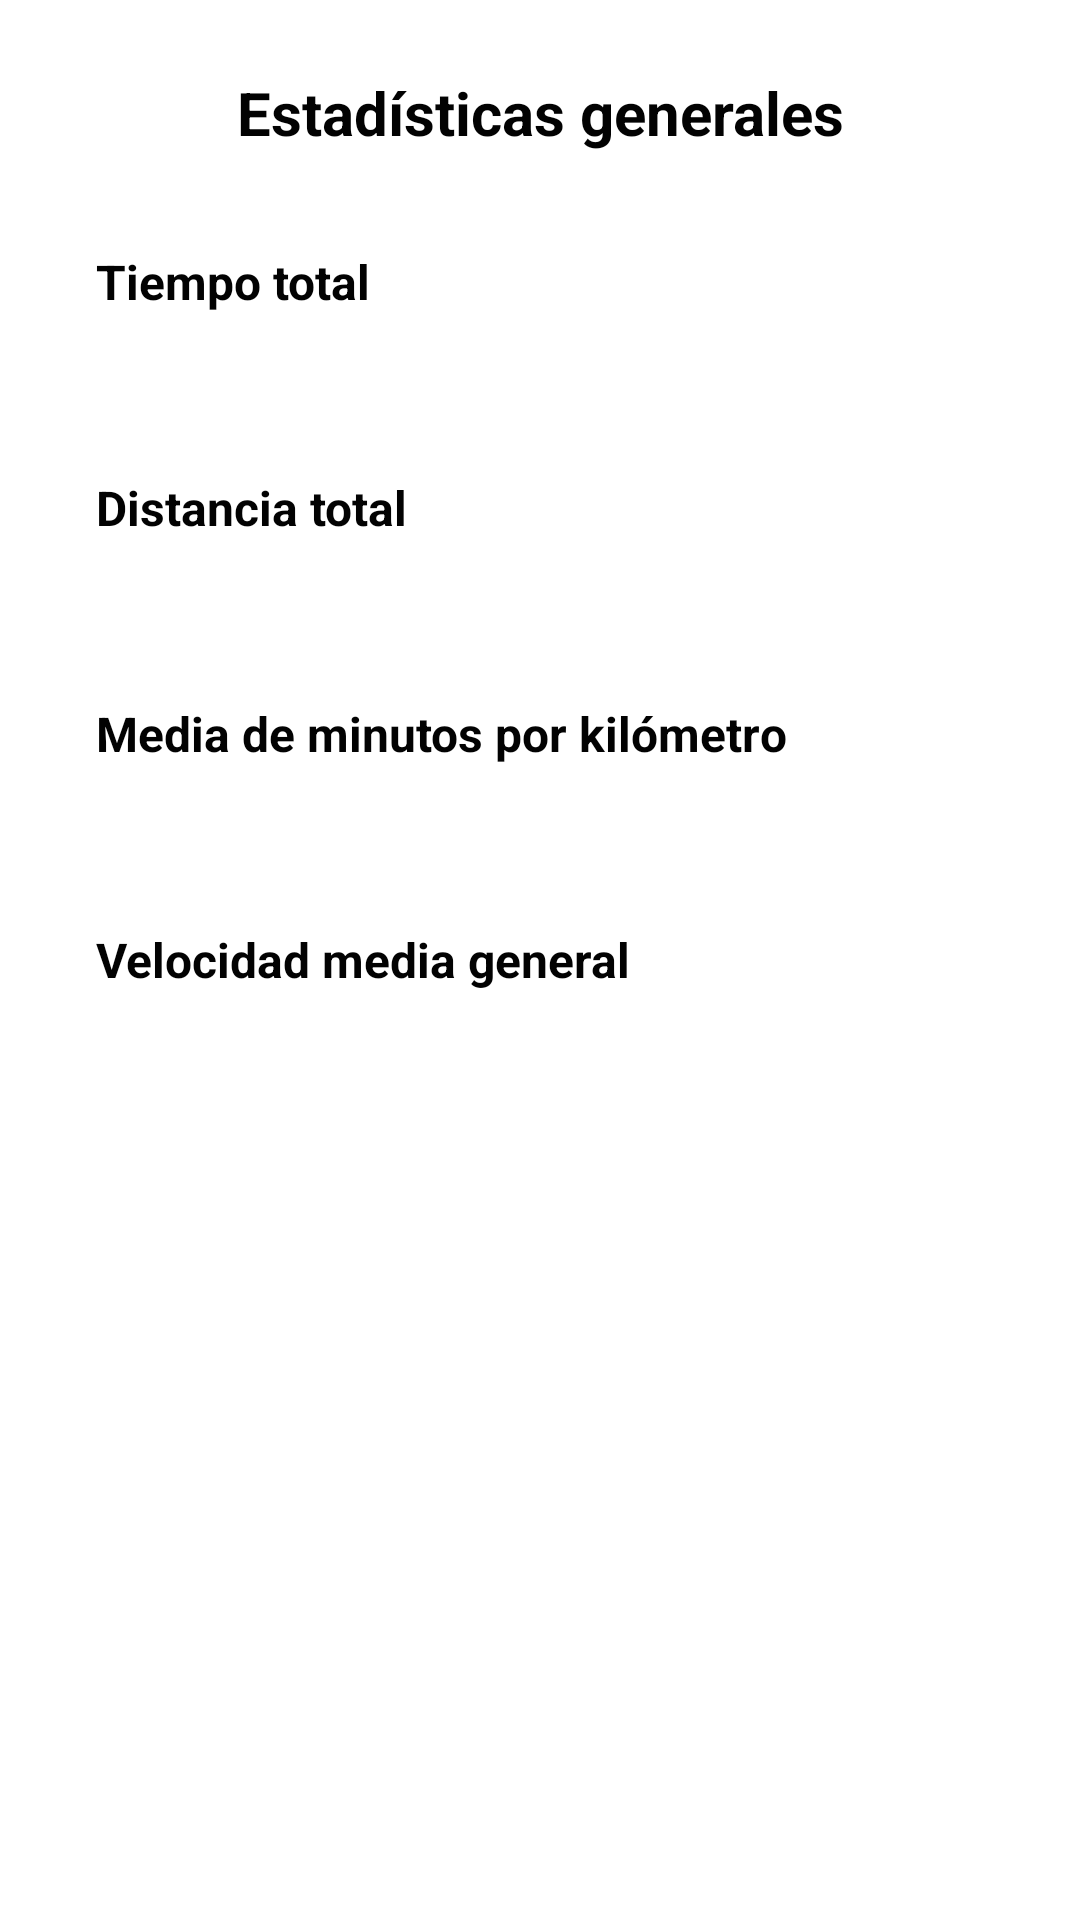

Reconstruct the res/layout file that produces this screen, plus the resources it refers to.
<!-- AndroidManifest.xml: application theme Theme.AndreaCarballidoP3PMDM -->
<!-- res/layout/estadisticas_generales.xml -->
<?xml version="1.0" encoding="utf-8"?>
<LinearLayout xmlns:android="http://schemas.android.com/apk/res/android"
    android:layout_width="match_parent"
    android:layout_height="match_parent"
    android:orientation="vertical">

    <TextView
        android:id="@+id/tv_tituloestadisticas"
        android:layout_width="match_parent"
        android:layout_height="wrap_content"
        android:layout_marginStart="32dp"
        android:layout_marginTop="24dp"
        android:layout_marginEnd="32dp"
        android:layout_marginBottom="32dp"
        android:text="@string/tituloestadisticas"
        android:fontFamily="sans-serif"
        android:textAlignment="center"
        android:textColor="#020202"
        android:textSize="20sp"
        android:textStyle="bold" />
    <TextView
        android:id="@+id/tv_Titulotiempototal"
        android:layout_width="match_parent"
        android:layout_height="wrap_content"
        android:layout_marginStart="32dp"
        android:layout_marginEnd="32dp"
        android:layout_marginBottom="8dp"
        android:text="@string/TiempoTotal"
        android:textColor="#020202"
        android:textSize="16sp"
        android:textStyle="bold" />
    <TextView
        android:id="@+id/tv_mostarTiempoTotal"
        android:layout_width="match_parent"
        android:layout_height="wrap_content"
        android:layout_marginStart="32dp"
        android:layout_marginEnd="32dp"
        android:layout_marginBottom="8dp"
        android:paddingTop="8dp"
        android:paddingBottom="8dp"
        android:fontFamily="sans-serif"
        android:textColor="#4527a0"
        android:textSize="16sp" />
    <TextView
        android:id="@+id/tv_kmNadados"
        android:layout_width="match_parent"
        android:layout_height="wrap_content"
        android:layout_marginStart="32dp"
        android:layout_marginEnd="32dp"
        android:layout_marginBottom="8dp"
        android:text="@string/kmNadados"
        android:fontFamily="sans-serif"
        android:textColor="#020202"
        android:textSize="16sp"
        android:textStyle="bold" />

    <TextView
        android:id="@+id/tv_mostrarkm"
        android:layout_width="match_parent"
        android:layout_height="wrap_content"
        android:layout_marginStart="32dp"
        android:layout_marginEnd="32dp"
        android:layout_marginBottom="8dp"
        android:paddingTop="8dp"
        android:paddingBottom="8dp"
        android:fontFamily="sans-serif"
        android:textColor="#4527a0"
        android:textSize="16sp" />

    <TextView
        android:id="@+id/tv_mediaMinKm"
        android:layout_width="match_parent"
        android:layout_height="wrap_content"
        android:layout_marginStart="32dp"
        android:layout_marginEnd="32dp"
        android:layout_marginBottom="8dp"
        android:text="@string/mediaMinKm"
        android:textColor="#020202"
        android:textSize="16sp"
        android:textStyle="bold" />

    <TextView
        android:id="@+id/tv_mostrarmediakm"
        android:layout_width="match_parent"
        android:layout_height="wrap_content"
        android:layout_marginStart="32dp"
        android:layout_marginEnd="32dp"
        android:layout_marginBottom="8dp"
        android:paddingTop="8dp"
        android:paddingBottom="8dp"
        android:fontFamily="sans-serif"
        android:textColor="#4527a0"
        android:textSize="16sp" />

    <TextView
        android:id="@+id/tv_Titulovelociadmedia"
        android:layout_width="match_parent"
        android:layout_height="wrap_content"
        android:layout_marginStart="32dp"
        android:layout_marginEnd="32dp"
        android:layout_marginBottom="8dp"
        android:text="@string/velocidadM"
        android:textColor="#020202"
        android:textSize="16sp"
        android:textStyle="bold" />
    <TextView
        android:id="@+id/mostrar_velocidadmedia"
        android:layout_width="match_parent"
        android:layout_height="wrap_content"
        android:layout_marginStart="32dp"
        android:layout_marginEnd="32dp"
        android:layout_marginBottom="8dp"
        android:paddingTop="8dp"
        android:paddingBottom="8dp"
        android:fontFamily="sans-serif"
        android:textColor="#4527a0"
        android:textSize="16sp" />

</LinearLayout>
<!-- resources referenced by this layout -->
<resources>
  <string name="TiempoTotal">Tiempo total</string>
  <string name="kmNadados">Distancia total</string>
  <string name="mediaMinKm">Media de minutos por kilómetro</string>
  <string name="tituloestadisticas">Estadísticas generales</string>
  <string name="velocidadM">Velocidad media general </string>
  <style name="Theme.AndreaCarballidoP3PMDM" parent="Theme.MaterialComponents.DayNight.DarkActionBar">
          
          <item name="colorPrimary">@color/purple_500</item>
          <item name="colorPrimaryVariant">@color/purple_700</item>
          <item name="colorOnPrimary">@color/white</item>
          
          <item name="colorSecondary">@color/teal_200</item>
          <item name="colorSecondaryVariant">@color/teal_700</item>
          <item name="colorOnSecondary">@color/black</item>
          
          <item name="android:statusBarColor" tools:targetApi="l">?attr/colorPrimaryVariant</item>
          
      </style>
  <color name="purple_500">#FF6200EE</color>
  <color name="purple_700">#FF3700B3</color>
  <color name="white">#FFFFFFFF</color>
  <color name="teal_200">#FF03DAC5</color>
  <color name="teal_700">#FF018786</color>
  <color name="black">#FF000000</color>
</resources>
